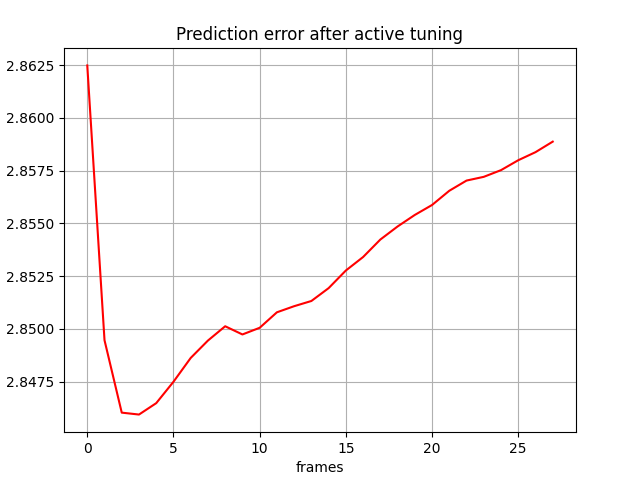

Values plotted in this chart, from the file beside it:
, 0
0, 2.862
1, 2.849
2, 2.846
3, 2.846
4, 2.846
5, 2.847
6, 2.849
7, 2.849
8, 2.85
9, 2.85
10, 2.85
11, 2.851
12, 2.851
13, 2.851
14, 2.852
15, 2.853
16, 2.853
17, 2.854
18, 2.855
19, 2.855
20, 2.856
21, 2.857
22, 2.857
23, 2.857
24, 2.858
25, 2.858
26, 2.858
27, 2.859
